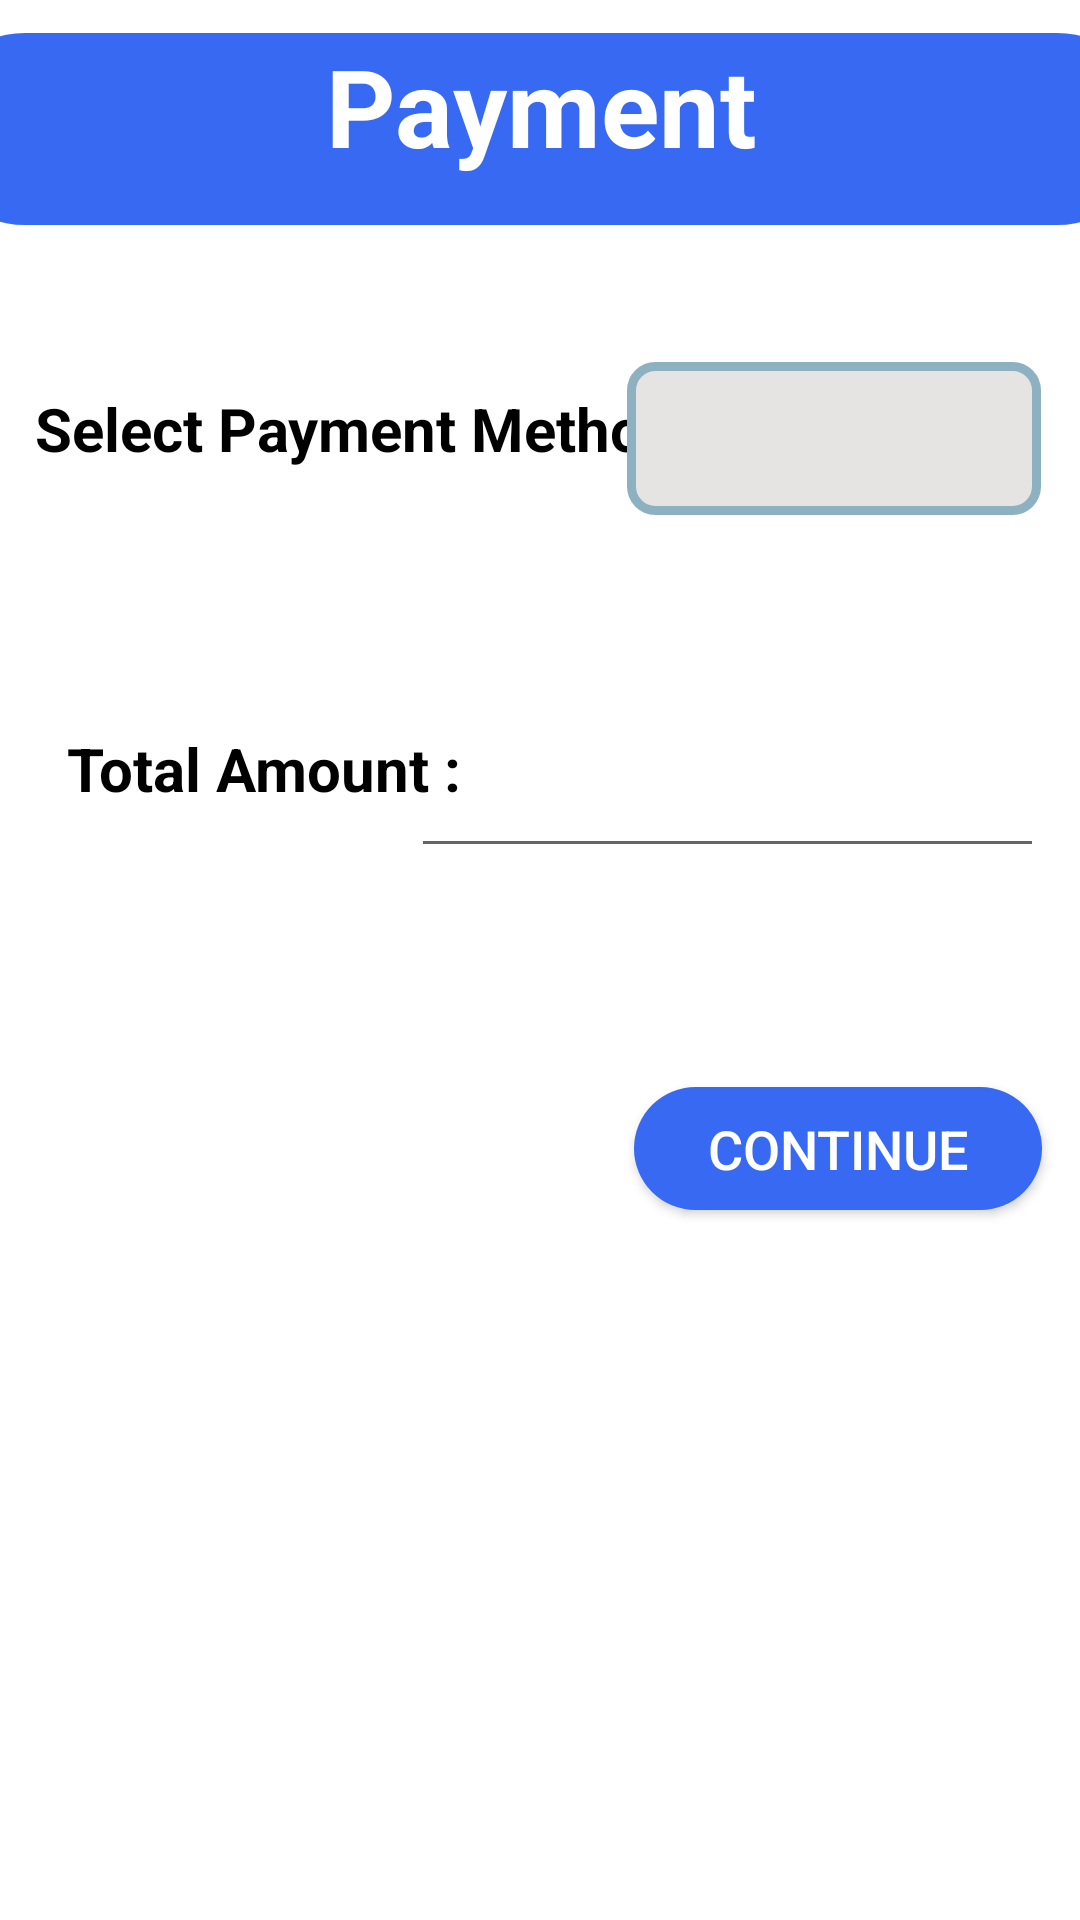

Reconstruct the res/layout file that produces this screen, plus the resources it refers to.
<!-- AndroidManifest.xml: application theme Theme.FillFuelApplication -->
<!-- res/layout/activity_payment.xml -->
<?xml version="1.0" encoding="utf-8"?>
<androidx.constraintlayout.widget.ConstraintLayout xmlns:android="http://schemas.android.com/apk/res/android"
    xmlns:app="http://schemas.android.com/apk/res-auto"
    xmlns:tools="http://schemas.android.com/tools"
    android:layout_width="match_parent"
    android:layout_height="match_parent"
    tools:context=".PaymentActivity"
    android:background="@color/white">

    <Button
        android:id="@+id/btn_continuepay"
        android:layout_width="136dp"
        android:layout_height="41dp"
        android:background="@drawable/round_text"
        android:text="Continue"
        android:textColor="@color/white"
        android:textSize="18dp"
        app:layout_constraintBottom_toBottomOf="parent"
        app:layout_constraintEnd_toEndOf="parent"
        app:layout_constraintHorizontal_bias="0.943"
        app:layout_constraintStart_toStartOf="parent"
        app:layout_constraintTop_toTopOf="parent"
        app:layout_constraintVertical_bias="0.605" />

    <EditText
        android:id="@+id/txt_totamount"
        android:textColor="@color/black"
        android:layout_width="211dp"
        android:layout_height="63dp"
        android:ems="10"
        android:inputType="textPersonName"
        app:layout_constraintBottom_toBottomOf="parent"
        app:layout_constraintEnd_toEndOf="parent"
        app:layout_constraintHorizontal_bias="0.92"
        app:layout_constraintStart_toStartOf="parent"
        app:layout_constraintTop_toTopOf="parent"
        app:layout_constraintVertical_bias="0.392" />

    <TextView
        android:id="@+id/textView10"
        android:layout_width="wrap_content"
        android:layout_height="wrap_content"
        android:text="Total Amount :"
        android:textColor="@color/black"
        android:textSize="20sp"
        android:textStyle="bold"
        app:layout_constraintBottom_toBottomOf="parent"
        app:layout_constraintEnd_toEndOf="parent"
        app:layout_constraintHorizontal_bias="0.097"
        app:layout_constraintStart_toStartOf="parent"
        app:layout_constraintTop_toTopOf="parent"
        app:layout_constraintVertical_bias="0.396" />

    <TextView
        android:id="@+id/textView7"
        android:layout_width="408dp"
        android:layout_height="64dp"
        android:background="@drawable/round_text"
        android:text="Payment"
        android:textAlignment="center"
        android:textColor="@color/white"
        android:textSize="36dp"

        android:textStyle="bold"


        app:layout_constraintBottom_toBottomOf="parent"
        app:layout_constraintEnd_toEndOf="parent"
        app:layout_constraintStart_toStartOf="parent"
        app:layout_constraintTop_toTopOf="parent"
        app:layout_constraintVertical_bias="0.019" />

    <ImageView
        android:id="@+id/payment_back"
        android:layout_width="39dp"
        android:layout_height="34dp"
        app:layout_constraintBottom_toBottomOf="parent"
        app:layout_constraintEnd_toEndOf="parent"
        app:layout_constraintHorizontal_bias="0.061"
        app:layout_constraintStart_toStartOf="parent"
        app:layout_constraintTop_toTopOf="parent"
        app:layout_constraintVertical_bias="0.036"
        app:srcCompat="@drawable/baseline_arrow_back_ios_24" />

    <TextView
        android:id="@+id/textView9"
        android:layout_width="wrap_content"
        android:layout_height="wrap_content"
        android:text="Select Payment Method :"
        android:textColor="@color/black"
        android:textSize="20sp"
        android:textStyle="bold"
        app:layout_constraintBottom_toBottomOf="parent"
        app:layout_constraintEnd_toEndOf="parent"
        app:layout_constraintHorizontal_bias="0.087"
        app:layout_constraintStart_toStartOf="parent"
        app:layout_constraintTop_toTopOf="parent"
        app:layout_constraintVertical_bias="0.211" />

    <Spinner
        android:id="@+id/spinner_paymethod"
        android:layout_width="138dp"
        android:layout_height="51dp"
        android:background="@drawable/bg_search_view"
        app:layout_constraintBottom_toBottomOf="parent"
        app:layout_constraintEnd_toEndOf="parent"
        app:layout_constraintHorizontal_bias="0.941"
        app:layout_constraintStart_toStartOf="parent"
        app:layout_constraintTop_toTopOf="parent"
        app:layout_constraintVertical_bias="0.205" />

</androidx.constraintlayout.widget.ConstraintLayout>
<!-- resources referenced by this layout -->
<resources>
  <color name="black">#FF000000</color>
  <color name="white">#FFFFFFFF</color>
  <!-- drawable bg_search_view (drawable) -->
  <?xml version="1.0" encoding="utf-8"?>
  <shape xmlns:android="http://schemas.android.com/apk/res/android"
      android:shape="rectangle">
  
      <solid android:color="@color/grey"/>
      <stroke
          android:width="3dp"
          android:color="@color/light_blue"/>
      <corners android:radius="8dp"/>
  
  
  </shape>
  <!-- drawable round_text (drawable) -->
  <?xml version="1.0" encoding="utf-8"?>
  <shape xmlns:android="http://schemas.android.com/apk/res/android">
      <solid
          android:color="#3869F2"/>
  
      <corners
          android:bottomLeftRadius="45dp"
          android:bottomRightRadius="45dp"
          android:topLeftRadius="45dp"
          android:topRightRadius="45dp"
          />
  </shape>
  <style name="Theme.FillFuelApplication" parent="Theme.MaterialComponents.DayNight.NoActionBar">
          
          <item name="colorPrimary">@color/purple_500</item>
          <item name="colorPrimaryVariant">@color/purple_700</item>
          <item name="colorOnPrimary">@color/white</item>
          
          <item name="colorSecondary">@color/teal_200</item>
          <item name="colorSecondaryVariant">@color/teal_700</item>
          <item name="colorOnSecondary">@color/black</item>
          
          <item name="android:statusBarColor">?attr/colorPrimaryVariant</item>
          
      </style>
  <color name="grey">#E5E4E2</color>
  <color name="light_blue">#8EB1C2</color>
  <color name="purple_500">#FF6200EE</color>
  <color name="purple_700">#FF3700B3</color>
  <color name="teal_200">#FF03DAC5</color>
  <color name="teal_700">#FF018786</color>
</resources>
